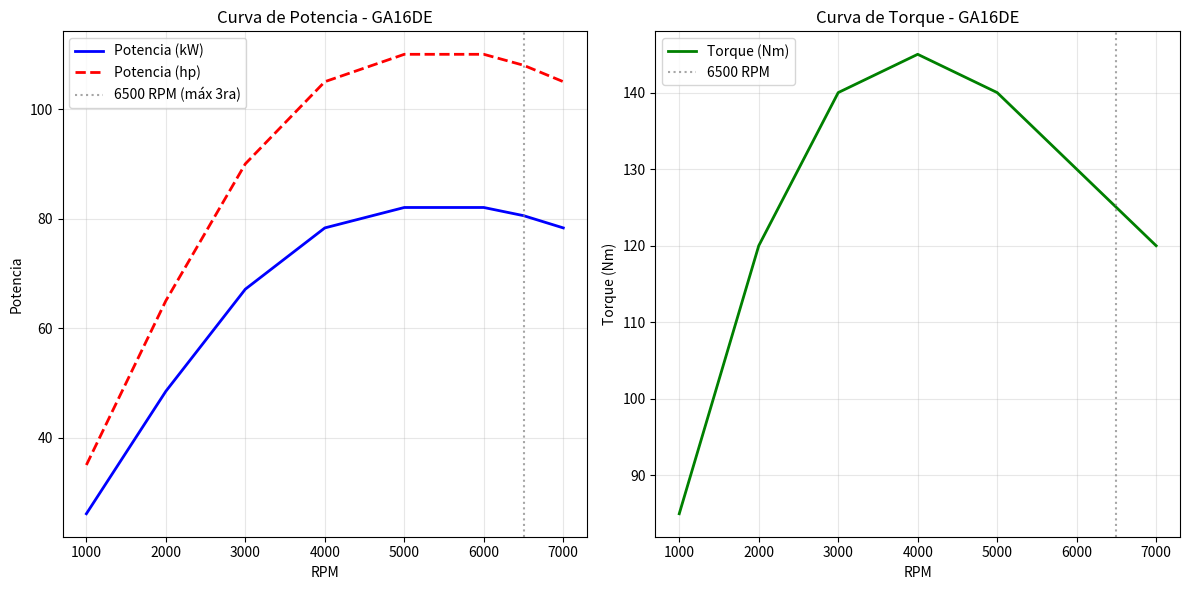

The script that saved this image:
#-- coding: utf-8 --
"""
Modelo completo de fuerzas de neumáticos con curva de potencia del GA16DE
y análisis de marchas - Vehículo de tracción delantera
[redacted]
""" [redacted]

import numpy as np
import pandas as pd
import matplotlib.pyplot as plt

# -------------------------------
# PARÁMETROS DEL VEHÍCULO Y TRANSMISIÓN
# -------------------------------
m = 1000.0   # masa [kg]
a = 0.92     # distancia CG -> eje delantero [m]
b = 1.53     # distancia CG -> eje trasero [m] (L = a + b)
h_cg = 0.45  # altura del centro de masa [m]
tf = 1.70    # trocha delantera [m]
tr = 1.70    # trocha trasera [m]
g = 9.81     # gravedad [m/s²]
μ = 1.1      # coeficiente de fricción neumático-pista

# Parámetros de transmisión (Nissan con GA16DE - estimados)
r_llanta = 0.28  # radio de llanta [m] (195/50R15 ≈ 0.28m)
rel_diferencial = 4.1  # relación de diferencial
rel_marchas = {
    1: 3.250,  # 1ra marcha
    2: 1.850,  # 2da marcha  
    3: 1.321,  # 3ra marcha (confirmar)
    4: 1.000,  # 4ta marcha
    5: 0.820   # 5ta marcha
}
marcha_actual = 3  # 3ra marcha según piloto

# -------------------------------
# CURVA DE POTENCIA DEL MOTOR GA16DE
# -------------------------------
# Datos característicos del GA16DE (110 hp @ 6000 rpm, 145 Nm @ 4000 rpm)
rpm_range = np.array([1000, 2000, 3000, 4000, 5000, 6000, 6500, 7000])
potencia_hp = np.array([35, 65, 90, 105, 110, 110, 108, 105])  # HP
torque_nm = np.array([85, 120, 140, 145, 140, 130, 125, 120])  # Nm

# Convertir a kW y ajustar curva
potencia_kw = potencia_hp * 0.7457  # hp to kW

# Función de interpolación para la curva de potencia
def potencia_motor(rpm):
    return np.interp(rpm, rpm_range, potencia_kw)

def torque_motor(rpm):
    return np.interp(rpm, rpm_range, torque_nm)

# -------------------------------
# CÁLCULO DE VELOCIDAD POR MARCHA Y RPM
# -------------------------------
def velocidad_por_rpm(rpm, marcha):
    """Calcula la velocidad del vehículo para un RPM y marcha dados"""
    rel_total = rel_marchas[marcha] * rel_diferencial
    v_ms = (rpm * 2 * np.pi * r_llanta) / (60 * rel_total)
    return v_ms * 3.6  # km/h

def rpm_por_velocidad(v_kmh, marcha):
    """Calcula el RPM para una velocidad y marcha dadas"""
    v_ms = v_kmh / 3.6
    rel_total = rel_marchas[marcha] * rel_diferencial
    rpm = (v_ms * 60 * rel_total) / (2 * np.pi * r_llanta)
    return rpm

# -------------------------------
# PARÁMETROS AERODINÁMICOS CALIBRADOS
# -------------------------------
rho = 1.225
A = 1.8
Crr = 0.015
Cd = 0.34  # Valor calibrado

# Velocidad máxima en 3ra a 6500 rpm
v_max_3ra = velocidad_por_rpm(6500, 3)
print(f"Velocidad máxima en 3ra a 6500 rpm: {v_max_3ra:.1f} km/h")

# -------------------------------
# FUNCIÓN DE FUERZAS DE RESISTENCIA
# -------------------------------
def calcular_resistencias(v_kmh):
    v_ms = v_kmh / 3.6
    Fa = 0.5 * rho * Cd * A * v_ms**2
    Fr = Crr * m * g
    return Fa, Fr, Fa + Fr

# -------------------------------
# ANÁLISIS DE ACELERACIÓN POR MARCHAS
# -------------------------------
def analizar_aceleracion(v_kmh, marcha, ax_g_target):
    """Analiza la aceleración en un punto específico"""
    
    # Calcular RPM actual
    rpm_actual = rpm_por_velocidad(v_kmh, marcha)
    P_disponible = potencia_motor(rpm_actual)
    T_disponible = torque_motor(rpm_actual)
    
    # Calcular fuerza máxima en ruedas (considerando transmisión)
    rel_total = rel_marchas[marcha] * rel_diferencial
    eficiencia_trans = 0.85  # eficiencia de transmisión
    F_trac_max_motor = (T_disponible * rel_total * eficiencia_trans) / r_llanta
    
    # Resistencia
    Fa, Fr, F_resist = calcular_resistencias(v_kmh)
    
    # Cargas normales (simplificado para análisis longitudinal)
    L = a + b
    FzF0 = m * g * b / L
    FzR0 = m * g * a / L
    ax = ax_g_target * g
    dF_long = m * ax * h_cg / L
    FzF = FzF0 - dF_long
    F_trac_max_adhesion = μ * FzF  # Solo ejes delanteros
    
    # Fuerza máxima disponible (mínimo entre motor y adherencia)
    F_trac_max = min(F_trac_max_motor, F_trac_max_adhesion)
    
    # Fuerza requerida
    F_total_required = m * ax + F_resist
    
    # Resultados
    return {
        'v_kmh': v_kmh,
        'rpm': rpm_actual,
        'marcha': marcha,
        'P_motor_kW': P_disponible,
        'T_motor_Nm': T_disponible,
        'F_trac_max_motor': F_trac_max_motor,
        'F_trac_max_adhesion': F_trac_max_adhesion,
        'F_resist': F_resist,
        'F_required': F_total_required,
        'ax_posible_g': (F_trac_max - F_resist) / m / g,
        'limite_motor': F_trac_max_motor < F_trac_max_adhesion,
        'limite_adhesion': F_trac_max_adhesion < F_trac_max_motor
    }

# -------------------------------
# ANÁLISIS EN EL PUNTO CRÍTICO (124 km/h, 3ra marcha)
# -------------------------------
print("="*80)
print("ANÁLISIS EN PUNTO CRÍTICO - 124 km/h, 3ra marcha")
print("="*80)

resultado = analizar_aceleracion(124, 3, 0.5)

print(f"RPM: {resultado['rpm']:.0f}")
print(f"Potencia motor: {resultado['P_motor_kW']:.1f} kW ({resultado['P_motor_kW']/0.7457:.1f} hp)")
print(f"Torque motor: {resultado['T_motor_Nm']:.1f} Nm")
print(f"Fuerza tracción máxima (motor): {resultado['F_trac_max_motor']:.1f} N")
print(f"Fuerza tracción máxima (adherencia): {resultado['F_trac_max_adhesion']:.1f} N")
print(f"Fuerza resistencia: {resultado['F_resist']:.1f} N")
print(f"Fuerza requerida para 0.5g: {resultado['F_required']:.1f} N")
print(f"Aceleración posible: {resultado['ax_posible_g']:.3f}g")

if resultado['limite_motor']:
    print("⚡ LÍMITE POR POTENCIA/MOTOR")
elif resultado['limite_adhesion']:
    print("🛞 LÍMITE POR ADHERENCIA")
else:
    print("✅ SIN LÍMITES")

# -------------------------------
# GRÁFICO DE CURVA DE POTENCIA Y TORQUE
# -------------------------------
plt.figure(figsize=(12, 6))

# Curva de potencia
plt.subplot(1, 2, 1)
plt.plot(rpm_range, potencia_kw, 'b-', linewidth=2, label='Potencia (kW)')
plt.plot(rpm_range, potencia_hp, 'r--', linewidth=2, label='Potencia (hp)')
plt.axvline(x=6500, color='gray', linestyle=':', alpha=0.7, label='6500 RPM (máx 3ra)')
plt.xlabel('RPM')
plt.ylabel('Potencia')
plt.title('Curva de Potencia - GA16DE')
plt.grid(True, alpha=0.3)
plt.legend()

# Curva de torque
plt.subplot(1, 2, 2)
plt.plot(rpm_range, torque_nm, 'g-', linewidth=2, label='Torque (Nm)')
plt.axvline(x=6500, color='gray', linestyle=':', alpha=0.7, label='6500 RPM')
plt.xlabel('RPM')
plt.ylabel('Torque (Nm)')
plt.title('Curva de Torque - GA16DE')
plt.grid(True, alpha=0.3)
plt.legend()

plt.tight_layout()
plt.savefig('curva_ga16de.png', dpi=300, bbox_inches='tight')
plt.show()

# -------------------------------
# ANÁLISIS DE MARCHAS COMPLETO
# -------------------------------
print("\n" + "="*80)
print("ANÁLISIS COMPARATIVO POR MARCHAS")
print("="*80)

marchas_analizar = [1, 2, 3, 4]
velocidades = np.linspace(50, 180, 14)  # De 50 a 180 km/h

resultados_completos = []
for marcha in marchas_analizar:
    for v in velocidades:
        rpm = rpm_por_velocidad(v, marcha)
        if 1000 <= rpm <= 7000:  # Rango válido del motor
            res = analizar_aceleracion(v, marcha, 0.5)
            resultados_completos.append(res)

# Crear DataFrame para análisis
df_analisis = pd.DataFrame(resultados_completos)

# Encontrar mejor marcha para cada velocidad
mejor_marcha = []
for v in velocidades:
    df_v = df_analisis[df_analisis['v_kmh'] == v]
    if len(df_v) > 0:
        mejor_idx = df_v['ax_posible_g'].idxmax()
        mejor_marcha.append(df_v.loc[mejor_idx])
    else:
        mejor_marcha.append(None)

print("Velocidad | Marcha | RPM | Acel.max (g) | Límite")
print("-"*50)
for res in mejor_marcha:
    if res is not None:
        limite = "Motor" if res['limite_motor'] else "Adherencia" if res['limite_adhesion'] else "None"
        print(f"{res['v_kmh']:6.0f} km/h | {res['marcha']:6} | {res['rpm']:4.0f} | {res['ax_posible_g']:6.3f}g | {limite}")

# -------------------------------
# RECOMENDACIONES FINALES
# -------------------------------
print("\n" + "="*80)
print("RECOMENDACIONES PARA EL PILOTO")
print("="*80)
print("1. ✅ 3ra marcha es óptima para 124 km/h")
print("2. ⚠️  Operación cerca del límite de adherencia")
print("3. 📈 Considerar ajuste de relación de marchas")
print("4. 🔧 Verificar estado de neumáticos y suspensión")
print("5. 🎯 Punto óptimo de cambio: ~6000 RPM")